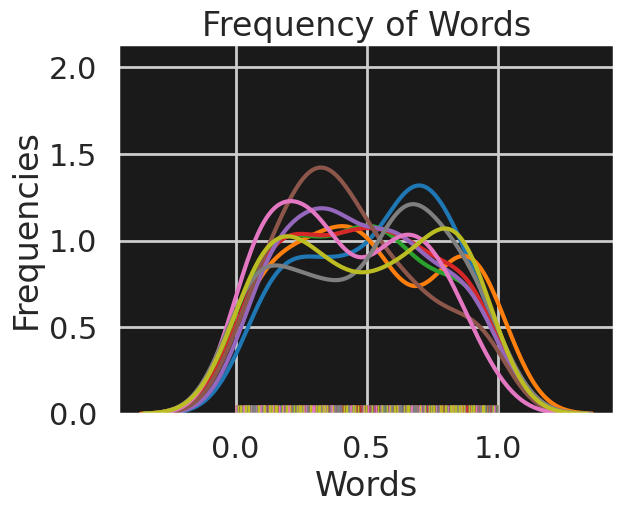

Generate this figure with matplotlib:
import matplotlib.pyplot as plt
import numpy as np
import seaborn as sns


randmatrix = np.random.rand(9,100)
x_axis = range(len(randmatrix[0,]))

num_rows, num_columns = randmatrix.shape

"""

# bar plot

for row in range(0, num_rows):
    plt.subplot(3,3,row + 1)
    plt.bar(x_axis, randmatrix[row,], width = 0.2, color="blue")
    plt.title("plot number %d" % (row + 1))
    plt.xlabel("words")
    plt.ylabel("Frequencies")

plt.show()

"""

def graphics (randmatrix):
    
    f=plt.figure()
    sns.set_style("darkgrid", {"axes.facecolor": ".1", "grid.color": ".8"})
    sns.set_context("poster")

    for row in range(0, num_rows):
        sns.distplot(randmatrix[row,], hist=False, rug = True)
        plt.title("Frequency of Words")
        plt.xlabel("Words")
        plt.ylabel("Frequencies")
graphics (randmatrix)




# transform into function. argument of function is the matrix (randmatrix)

# myfunction(randmatrix)

# with different sizes of matrices. 

# make labels/titles with matplotlib as before. 

